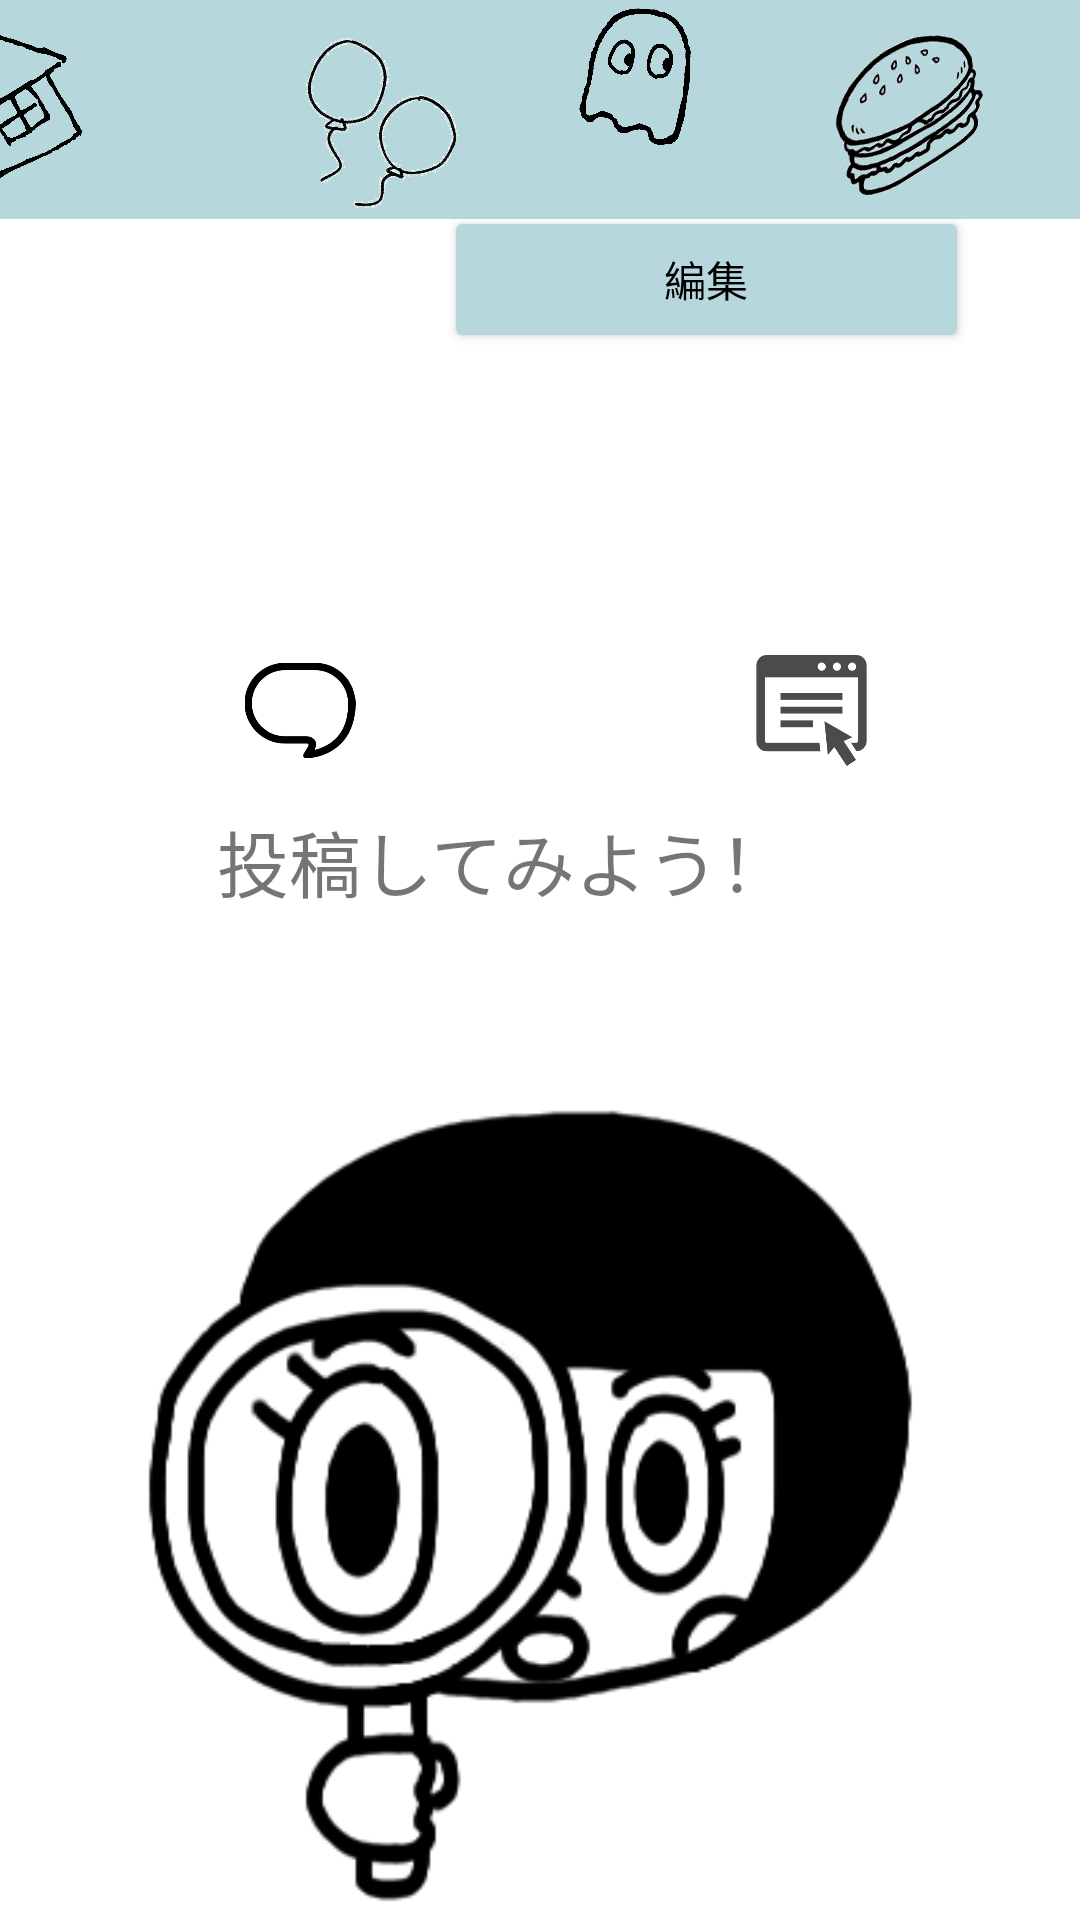

Layout XML and referenced resources for this Android screen:
<!-- AndroidManifest.xml: application theme Theme.WithMe -->
<!-- res/layout/activity_mypage.xml -->
<?xml version="1.0" encoding="utf-8"?>
<androidx.constraintlayout.widget.ConstraintLayout xmlns:android="http://schemas.android.com/apk/res/android"
    xmlns:app="http://schemas.android.com/apk/res-auto"
    xmlns:tools="http://schemas.android.com/tools"
    android:layout_width="match_parent"
    android:layout_height="match_parent"
    android:background="#FFFFFF"
    tools:context=".mypageActivity">

    <androidx.constraintlayout.widget.ConstraintLayout
        android:id="@+id/constraintLayout"
        android:layout_width="406dp"
        android:layout_height="73dp"
        android:background="@color/withmecolor"
        app:layout_constraintEnd_toEndOf="parent"
        app:layout_constraintHorizontal_bias="1.0"
        app:layout_constraintStart_toStartOf="parent"
        app:layout_constraintTop_toTopOf="parent">

        <ImageView
            android:id="@+id/imageView11"
            android:layout_width="79dp"
            android:layout_height="71dp"
            android:layout_marginTop="1dp"
            android:layout_marginEnd="16dp"
            android:layout_marginBottom="1dp"
            android:rotation="-12"
            android:rotationX="-25"
            android:rotationY="37"
            app:layout_constraintBottom_toBottomOf="parent"
            app:layout_constraintEnd_toEndOf="parent"
            app:layout_constraintTop_toTopOf="parent"
            app:srcCompat="@drawable/user_6" />

        <ImageView
            android:id="@+id/imageView12"
            android:layout_width="57dp"
            android:layout_height="47dp"
            android:layout_marginTop="1dp"
            android:layout_marginEnd="23dp"
            android:layout_marginBottom="25dp"
            android:rotation="17"
            android:rotationY="-17"
            app:layout_constraintBottom_toBottomOf="parent"
            app:layout_constraintEnd_toStartOf="@+id/imageView11"
            app:layout_constraintTop_toTopOf="parent"
            app:srcCompat="@drawable/user_8" />

        <ImageView
            android:id="@+id/imageView13"
            android:layout_width="79dp"
            android:layout_height="56dp"
            android:layout_marginStart="131dp"
            android:layout_marginTop="16dp"
            android:layout_marginBottom="1dp"
            android:rotation="21"
            app:layout_constraintBottom_toBottomOf="parent"
            app:layout_constraintStart_toStartOf="parent"
            app:layout_constraintTop_toTopOf="parent"
            app:srcCompat="@drawable/user_7" />

        <ImageView
            android:id="@+id/imageView14"
            android:layout_width="60dp"
            android:layout_height="57dp"
            android:layout_marginStart="16dp"
            android:layout_marginBottom="12dp"
            android:rotation="-29"
            app:layout_constraintBottom_toBottomOf="parent"
            app:layout_constraintStart_toStartOf="parent"
            app:srcCompat="@drawable/user_9" />
    </androidx.constraintlayout.widget.ConstraintLayout>

    <ImageView
        android:id="@+id/userImage"
        android:layout_width="88dp"
        android:layout_height="90dp"
        android:layout_marginStart="19dp"
        android:layout_marginTop="17dp"
        android:layout_marginEnd="272dp"
        app:layout_constraintBottom_toBottomOf="parent"
        app:layout_constraintEnd_toEndOf="parent"
        app:layout_constraintHorizontal_bias="0.157"
        app:layout_constraintStart_toStartOf="parent"
        app:layout_constraintTop_toTopOf="parent"
        app:layout_constraintVertical_bias="0.021" />

    <TextView
        android:id="@+id/ageText"
        android:layout_width="80dp"
        android:layout_height="wrap_content"
        android:layout_weight="1"
        app:layout_constraintBottom_toBottomOf="parent"
        app:layout_constraintEnd_toEndOf="parent"
        app:layout_constraintHorizontal_bias="0.876"
        app:layout_constraintStart_toStartOf="parent"
        app:layout_constraintTop_toTopOf="parent"
        app:layout_constraintVertical_bias="0.206" />

    <TextView
        android:id="@+id/nameText"
        android:layout_width="wrap_content"
        android:layout_height="wrap_content"
        android:layout_weight="1"
        app:layout_constraintBottom_toBottomOf="parent"
        app:layout_constraintEnd_toEndOf="parent"
        app:layout_constraintHorizontal_bias="0.07"
        app:layout_constraintStart_toStartOf="parent"
        app:layout_constraintTop_toTopOf="parent"
        app:layout_constraintVertical_bias="0.206" />

    <TextView
        android:id="@+id/profileText"
        android:layout_width="329dp"
        android:layout_height="72dp"
        app:layout_constraintBottom_toBottomOf="parent"
        app:layout_constraintEnd_toEndOf="parent"
        app:layout_constraintStart_toStartOf="parent"
        app:layout_constraintTop_toTopOf="parent"
        app:layout_constraintVertical_bias="0.273" />

    <LinearLayout
        android:id="@+id/linearLayout2"
        android:layout_width="341dp"
        android:layout_height="50dp"
        android:orientation="horizontal"
        app:layout_constraintBottom_toBottomOf="parent"
        app:layout_constraintEnd_toEndOf="parent"
        app:layout_constraintStart_toStartOf="parent"
        app:layout_constraintTop_toTopOf="parent"
        app:layout_constraintVertical_bias="0.37">

        <ImageView
            android:id="@+id/postButton"
            android:layout_width="259dp"
            android:layout_height="37dp"
            android:layout_weight="1"
            app:srcCompat="@drawable/toak" />

        <ImageView
            android:id="@+id/goodButton"
            android:layout_width="239dp"
            android:layout_height="37dp"
            android:layout_weight="1"
            app:srcCompat="@drawable/oubolist" />
    </LinearLayout>

    <Button
        android:id="@+id/editprofileButton"
        android:layout_width="175dp"
        android:layout_height="49dp"
        android:backgroundTint="@color/withmecolor"
        android:text="編集"
        android:textColor="#000000"
        app:layout_constraintBottom_toBottomOf="parent"
        app:layout_constraintEnd_toEndOf="parent"
        app:layout_constraintHorizontal_bias="0.8"
        app:layout_constraintStart_toStartOf="parent"
        app:layout_constraintTop_toTopOf="parent"
        app:layout_constraintVertical_bias="0.116" />

    <androidx.recyclerview.widget.RecyclerView
        android:id="@+id/profileRecyclerView"
        android:layout_width="345dp"
        android:layout_height="367dp"
        android:layout_marginStart="2dp"
        android:layout_marginEnd="1dp"
        android:layout_marginBottom="1dp"
        app:layout_constraintBottom_toBottomOf="parent"
        app:layout_constraintEnd_toEndOf="parent"
        app:layout_constraintStart_toStartOf="parent"
        tools:listitem="@layout/activity_good_adapter" >

    </androidx.recyclerview.widget.RecyclerView>

    <ImageView
        android:id="@+id/noimage"
        android:layout_width="360dp"
        android:layout_height="275dp"
        app:layout_constraintBottom_toBottomOf="parent"
        app:layout_constraintEnd_toEndOf="parent"
        app:layout_constraintHorizontal_bias="0.313"
        app:layout_constraintStart_toStartOf="parent"
        app:layout_constraintTop_toTopOf="parent"
        app:layout_constraintVertical_bias="0.997"
        app:srcCompat="@drawable/search" />

    <TextView
        android:id="@+id/textView35"
        android:layout_width="247dp"
        android:layout_height="165dp"
        android:text="投稿してみよう！"
        android:textSize="24sp"
        app:layout_constraintBottom_toBottomOf="parent"
        app:layout_constraintEnd_toEndOf="parent"
        app:layout_constraintHorizontal_bias="0.64"
        app:layout_constraintStart_toStartOf="parent"
        app:layout_constraintTop_toTopOf="parent"
        app:layout_constraintVertical_bias="0.567" />


</androidx.constraintlayout.widget.ConstraintLayout>
<!-- res/layout/activity_good_adapter.xml (included above) -->
<?xml version="1.0" encoding="utf-8"?>
    <androidx.constraintlayout.widget.ConstraintLayout
    xmlns:android="http://schemas.android.com/apk/res/android"
    xmlns:app="http://schemas.android.com/apk/res-auto"
    xmlns:tools="http://schemas.android.com/tools"
    android:layout_width="match_parent"
    android:layout_height="wrap_content"
    android:background="@drawable/edittext_backbround"
    android:orientation="vertical"
    app:cardBackgroundColor="#FFFFFF"
    app:cardCornerRadius="10dp"
    android:paddingBottom="3dp"
    app:cardUseCompatPadding="true">



    <LinearLayout
        android:id="@+id/zentai"
        android:layout_width="350dp"
        android:layout_height="76dp"
        android:orientation="horizontal"
        tools:ignore="MissingConstraints">

        <ImageView
            android:id="@+id/userImage"
            android:layout_width="80dp"
            android:layout_height="match_parent"
            app:srcCompat="@drawable/user_2" />

        <LinearLayout
            android:layout_width="159dp"
            android:layout_height="match_parent"
            android:layout_weight="1"
            android:orientation="vertical">

            <TextView
                android:id="@+id/contoributorName"
                android:layout_width="match_parent"
                android:layout_height="8dp"
                android:layout_weight="1"
                android:text="スイパラ行こう" />

            <TextView
                android:id="@+id/titleText"
                android:layout_width="match_parent"
                android:layout_height="36dp"
                android:layout_weight="1"
                android:text="奈良でいける人募集"
                android:textSize="12dp" />

        </LinearLayout>

        <LinearLayout
            android:layout_width="39dp"
            android:layout_height="match_parent"
            android:orientation="vertical">

            <ImageView
                android:id="@+id/moreImage"
                android:layout_width="42dp"
                android:layout_height="wrap_content"
                android:layout_gravity="right"
                android:layout_weight="1"
                android:rotation="89"
                app:srcCompat="@drawable/ic_baseline_more_vert_24" />

            <TextView
                android:id="@+id/textView4"
                android:layout_width="20dp"
                android:layout_height="54dp"
                android:layout_weight="1" />

        </LinearLayout>

    </LinearLayout>

    <androidx.constraintlayout.widget.ConstraintLayout
        android:layout_width="match_parent"
        android:layout_height="match_parent"
        app:layout_constraintStart_toStartOf="parent"
        app:layout_constraintTop_toTopOf="parent">

        <ImageView
            android:id="@+id/imageView16"
            android:layout_width="78dp"
            android:layout_height="78dp"
            app:layout_constraintStart_toStartOf="parent"
            app:layout_constraintTop_toTopOf="parent"
            app:srcCompat="@drawable/sime" />
    </androidx.constraintlayout.widget.ConstraintLayout>


    </androidx.constraintlayout.widget.ConstraintLayout>
<!-- resources referenced by this layout -->
<resources>
  <color name="withmecolor">#B6D8DD</color>
  <!-- drawable edittext_backbround (drawable) -->
  <?xml version="1.0" encoding="utf-8"?>
  <shape xmlns:android="http://schemas.android.com/apk/res/android">
      <stroke android:color="#EB8C8C8C"
          android:width="1dp" />
      <corners android:radius="3dp" />
  
  </shape>
  <!-- drawable oubolist: png bitmap (drawable-v24, 6772 bytes) -->
  <!-- drawable search: png bitmap (drawable-v24, 8905 bytes) -->
  <!-- drawable sime: png bitmap (drawable-v24, 23743 bytes) -->
  <!-- drawable toak: png bitmap (drawable-v24, 7731 bytes) -->
  <!-- drawable user_2: jpg bitmap (drawable-v24, 56860 bytes) -->
  <!-- drawable user_6: jpg bitmap (drawable-v24, 56903 bytes) -->
  <!-- drawable user_7: jpg bitmap (drawable-v24, 56048 bytes) -->
  <!-- drawable user_8: png bitmap (drawable-v24, 97496 bytes) -->
  <!-- drawable user_9: png bitmap (drawable-v24, 87548 bytes) -->
  <style name="Theme.WithMe" parent="Theme.MaterialComponents.DayNight.DarkActionBar">
          
          <item name="colorPrimary">@color/purple_500</item>
          <item name="colorPrimaryVariant">@color/purple_700</item>
          <item name="colorOnPrimary">@color/white</item>
          
          <item name="colorSecondary">@color/teal_200</item>
          <item name="colorSecondaryVariant">@color/teal_700</item>
          <item name="colorOnSecondary">@color/black</item>
          
          <item name="android:statusBarColor" tools:targetApi="l">?attr/colorPrimaryVariant</item>
          
      </style>
  <color name="purple_500">#B6D8DD</color>
  <color name="purple_700">#B6D8DD</color>
  <color name="white">#FFFFFFFF</color>
  <color name="teal_200">#FF03DAC5</color>
  <color name="teal_700">#FF018786</color>
  <color name="black">#FF000000</color>
</resources>
